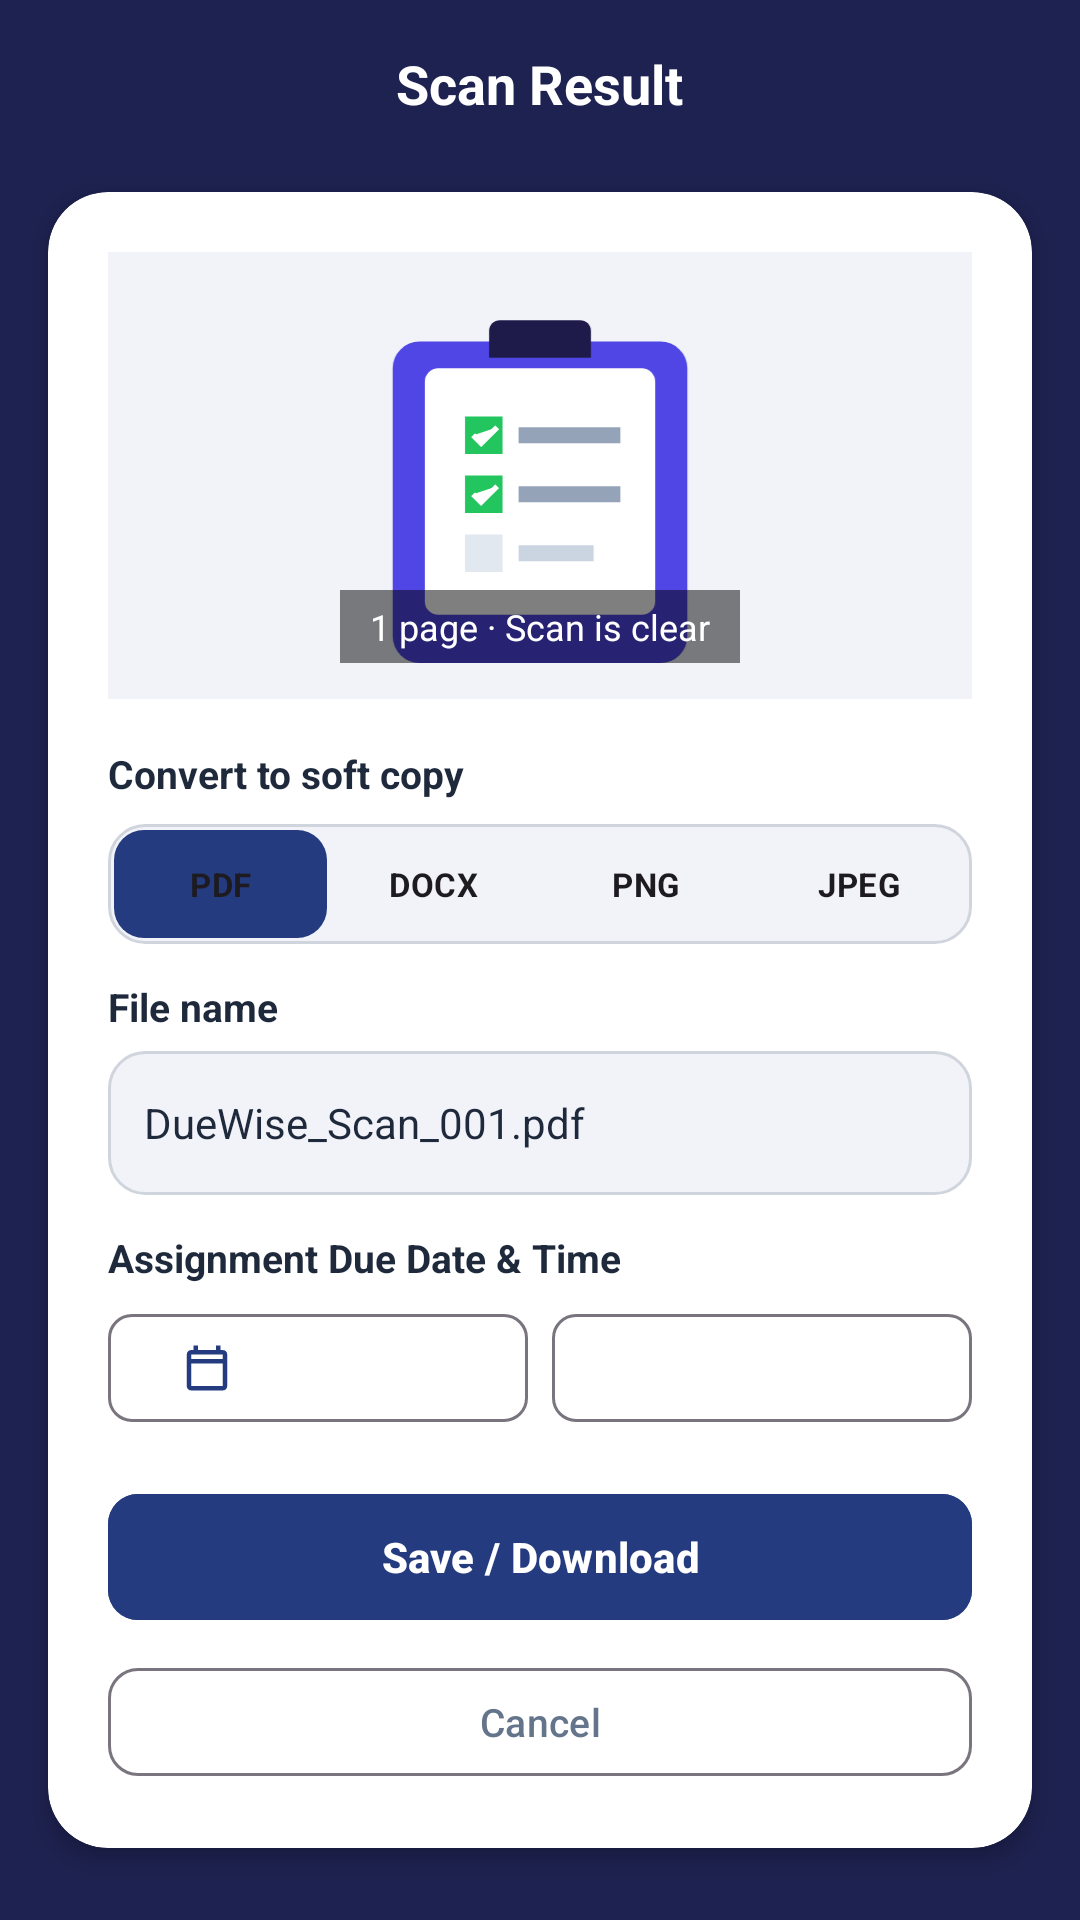

Layout XML and referenced resources for this Android screen:
<!-- AndroidManifest.xml: application theme Theme.Assignment_Task_Management_app -->
<!-- res/layout/activity_scan_result.xml -->
<?xml version="1.0" encoding="utf-8"?>
<LinearLayout xmlns:android="http://schemas.android.com/apk/res/android"
    xmlns:app="http://schemas.android.com/apk/res-auto"
    android:layout_width="match_parent"
    android:layout_height="match_parent"
    android:background="@color/navy_header"
    android:orientation="vertical">

    
    <RelativeLayout
        android:layout_width="match_parent"
        android:layout_height="56dp"
        android:paddingStart="16dp"
        android:paddingEnd="16dp">

        <ImageView
            android:id="@+id/btn_result_back"
            android:layout_width="32dp"
            android:layout_height="32dp"
            android:layout_alignParentStart="true"
            android:layout_centerVertical="true"
            android:contentDescription="Back"
            android:src="@drawable/ic_chevron_right"
            android:rotation="180"
            app:tint="@color/white" />

        <TextView
            android:layout_width="wrap_content"
            android:layout_height="wrap_content"
            android:layout_centerInParent="true"
            android:text="Scan Result"
            android:textColor="@color/white"
            android:textSize="18sp"
            android:textStyle="bold" />
    </RelativeLayout>

    
    <androidx.cardview.widget.CardView
        android:layout_width="match_parent"
        android:layout_height="match_parent"
        android:layout_marginStart="16dp"
        android:layout_marginTop="8dp"
        android:layout_marginEnd="16dp"
        android:layout_marginBottom="24dp"
        app:cardBackgroundColor="@color/card_bg"
        app:cardCornerRadius="20dp"
        app:cardElevation="4dp">

        <LinearLayout
            android:layout_width="match_parent"
            android:layout_height="match_parent"
            android:orientation="vertical"
            android:padding="20dp">

            
            <FrameLayout
                android:layout_width="match_parent"
                android:layout_height="0dp"
                android:layout_weight="1"
                android:background="@color/input_background"
                android:padding="12dp">

                <ImageView
                    android:id="@+id/iv_scan_result_preview"
                    android:layout_width="match_parent"
                    android:layout_height="match_parent"
                    android:scaleType="fitCenter"
                    android:src="@drawable/ic_task_illustration" />

                <TextView
                    android:layout_width="wrap_content"
                    android:layout_height="wrap_content"
                    android:layout_gravity="bottom|center_horizontal"
                    android:background="#80000000"
                    android:paddingStart="10dp"
                    android:paddingTop="4dp"
                    android:paddingEnd="10dp"
                    android:paddingBottom="4dp"
                    android:text="1 page · Scan is clear"
                    android:textColor="@color/white"
                    android:textSize="12sp" />
            </FrameLayout>

            
            <TextView
                android:layout_width="wrap_content"
                android:layout_height="wrap_content"
                android:layout_marginTop="16dp"
                android:text="Convert to soft copy"
                android:textColor="@color/text_primary"
                android:textSize="13sp"
                android:textStyle="bold" />

            <RadioGroup
                android:id="@+id/rg_format_type"
                android:layout_width="match_parent"
                android:layout_height="40dp"
                android:layout_marginTop="8dp"
                android:background="@drawable/bg_input_field"
                android:orientation="horizontal"
                android:padding="2dp">

                <RadioButton
                    android:id="@+id/rb_format_pdf"
                    android:layout_width="0dp"
                    android:layout_height="match_parent"
                    android:layout_weight="1"
                    android:background="@drawable/segmented_button_selector"
                    android:button="@null"
                    android:checked="true"
                    android:gravity="center"
                    android:text="PDF"
                    android:textColor="@color/segmented_text_selector"
                    android:textSize="11sp"
                    android:textStyle="bold" />

                <RadioButton
                    android:id="@+id/rb_format_docx"
                    android:layout_width="0dp"
                    android:layout_height="match_parent"
                    android:layout_weight="1"
                    android:background="@drawable/segmented_button_selector"
                    android:button="@null"
                    android:gravity="center"
                    android:text="DOCX"
                    android:textColor="@color/segmented_text_selector"
                    android:textSize="11sp"
                    android:textStyle="bold" />

                <RadioButton
                    android:id="@+id/rb_format_png"
                    android:layout_width="0dp"
                    android:layout_height="match_parent"
                    android:layout_weight="1"
                    android:background="@drawable/segmented_button_selector"
                    android:button="@null"
                    android:gravity="center"
                    android:text="PNG"
                    android:textColor="@color/segmented_text_selector"
                    android:textSize="11sp"
                    android:textStyle="bold" />

                <RadioButton
                    android:id="@+id/rb_format_jpg"
                    android:layout_width="0dp"
                    android:layout_height="match_parent"
                    android:layout_weight="1"
                    android:background="@drawable/segmented_button_selector"
                    android:button="@null"
                    android:gravity="center"
                    android:text="JPEG"
                    android:textColor="@color/segmented_text_selector"
                    android:textSize="11sp"
                    android:textStyle="bold" />
            </RadioGroup>

            
            <TextView
                android:layout_width="wrap_content"
                android:layout_height="wrap_content"
                android:layout_marginTop="12dp"
                android:text="File name"
                android:textColor="@color/text_primary"
                android:textSize="13sp"
                android:textStyle="bold" />

            <EditText
                android:id="@+id/et_scan_file_name"
                android:layout_width="match_parent"
                android:layout_height="48dp"
                android:layout_marginTop="6dp"
                android:background="@drawable/bg_input_field"
                android:hint="DueWise_Scan_001.pdf"
                android:inputType="text"
                android:paddingStart="12dp"
                android:paddingEnd="12dp"
                android:text="DueWise_Scan_001.pdf"
                android:textColor="@color/text_primary"
                android:textSize="14sp" />

            
            <TextView
                android:layout_width="wrap_content"
                android:layout_height="wrap_content"
                android:layout_marginTop="12dp"
                android:text="Assignment Due Date &amp; Time"
                android:textColor="@color/text_primary"
                android:textSize="13sp"
                android:textStyle="bold" />

            <LinearLayout
                android:layout_width="match_parent"
                android:layout_height="wrap_content"
                android:layout_marginTop="6dp"
                android:orientation="horizontal">

                <com.google.android.material.button.MaterialButton
                    android:id="@+id/btn_scan_pick_date"
                    style="@style/Widget.Material3.Button.OutlinedButton"
                    android:layout_width="0dp"
                    android:layout_height="44dp"
                    android:layout_marginEnd="4dp"
                    android:layout_weight="1"
                    android:textColor="@color/text_primary"
                    android:textSize="12sp"
                    app:cornerRadius="8dp"
                    app:icon="@drawable/ic_calendar"
                    app:iconTint="@color/navy_primary" />

                <com.google.android.material.button.MaterialButton
                    android:id="@+id/btn_scan_pick_time"
                    style="@style/Widget.Material3.Button.OutlinedButton"
                    android:layout_width="0dp"
                    android:layout_height="44dp"
                    android:layout_marginStart="4dp"
                    android:layout_weight="1"
                    android:textColor="@color/text_primary"
                    android:textSize="12sp"
                    app:cornerRadius="8dp"
                    app:icon="@drawable/ic_bell"
                    app:iconTint="@color/navy_primary" />
            </LinearLayout>

            
            <com.google.android.material.button.MaterialButton
                android:id="@+id/btn_save_download"
                android:layout_width="match_parent"
                android:layout_height="50dp"
                android:layout_marginTop="16dp"
                android:backgroundTint="@color/navy_primary"
                android:text="Save / Download"
                android:textColor="@color/white"
                android:textSize="14sp"
                android:textStyle="bold"
                app:cornerRadius="10dp" />

            <com.google.android.material.button.MaterialButton
                android:id="@+id/btn_cancel_scan_result"
                style="@style/Widget.Material3.Button.OutlinedButton"
                android:layout_width="match_parent"
                android:layout_height="44dp"
                android:layout_marginTop="8dp"
                android:text="Cancel"
                android:textColor="@color/text_secondary"
                android:textSize="13sp"
                app:cornerRadius="10dp" />

        </LinearLayout>
    </androidx.cardview.widget.CardView>

</LinearLayout>
<!-- resources referenced by this layout -->
<resources>
  <color name="card_bg">#FFFFFF</color>
  <color name="input_background">#F1F3F9</color>
  <color name="navy_header">#1E2250</color>
  <color name="navy_primary">#253B80</color>
  <color name="text_primary">#1E293B</color>
  <color name="text_secondary">#64748B</color>
  <color name="white">#FFFFFFFF</color>
  <!-- drawable bg_input_field (drawable) -->
  <?xml version="1.0" encoding="utf-8"?>
  <shape xmlns:android="http://schemas.android.com/apk/res/android"
      android:shape="rectangle">
      <solid android:color="@color/input_background" />
      <stroke
          android:width="1dp"
          android:color="@color/input_stroke" />
      <corners android:radius="12dp" />
  </shape>
  <!-- drawable ic_calendar (drawable) -->
  <vector xmlns:android="http://schemas.android.com/apk/res/android"
      android:width="24dp"
      android:height="24dp"
      android:viewportWidth="24"
      android:viewportHeight="24">
    <path
        android:fillColor="#FF000000"
        android:pathData="M19,4h-1V2h-2v2H8V2H6v2H5c-1.11,0 -1.99,0.9 -1.99,2L3,20c0,1.1 0.89,2 2,2h14c1.1,0 2,-0.9 2,-2V6c0,-1.1 -0.9,-2 -2,-2zM19,20H5V10h14v10zM19,8H5V6h14v2z"/>
  </vector>
  <!-- drawable ic_task_illustration (drawable) -->
  <vector xmlns:android="http://schemas.android.com/apk/res/android"
      android:width="160dp"
      android:height="140dp"
      android:viewportWidth="160"
      android:viewportHeight="140">
    
    <path
        android:fillColor="#4F46E5"
        android:pathData="M35,20 h90 a10,10 0 0,1 10,10 v100 a10,10 0 0,1 -10,10 h-90 a10,10 0 0,1 -10,-10 v-100 a10,10 0 0,1 10,-10 z"/>
    
    <path
        android:fillColor="#FFFFFF"
        android:pathData="M42,30 h76 a5,5 0 0,1 5,5 v82 a5,5 0 0,1 -5,5 h-76 a5,5 0 0,1 -5,-5 v-82 a5,5 0 0,1 5,-5 z"/>
    
    <path
        android:fillColor="#1E1B4B"
        android:pathData="M65,12 h30 a4,4 0 0,1 4,4 v10 h-38 v-10 a4,4 0 0,1 4,-4 z"/>
    
    <path
        android:fillColor="#22C55E"
        android:pathData="M52,48 h14 v14 h-14 z"/>
    <path
        android:fillColor="#FFFFFF"
        android:pathData="M55,55 l3,3 l6,-6"
        android:strokeWidth="2"
        android:strokeColor="#FFFFFF"/>
    
    <path
        android:fillColor="#94A3B8"
        android:pathData="M72,52 h38 v6 h-38 z"/>
    
    <path
        android:fillColor="#22C55E"
        android:pathData="M52,70 h14 v14 h-14 z"/>
    <path
        android:fillColor="#FFFFFF"
        android:pathData="M55,77 l3,3 l6,-6"
        android:strokeWidth="2"
        android:strokeColor="#FFFFFF"/>
    
    <path
        android:fillColor="#94A3B8"
        android:pathData="M72,74 h38 v6 h-38 z"/>
    
    <path
        android:fillColor="#E2E8F0"
        android:pathData="M52,92 h14 v14 h-14 z"/>
    
    <path
        android:fillColor="#CBD5E1"
        android:pathData="M72,96 h28 v6 h-28 z"/>
  </vector>
  <!-- drawable segmented_button_selector (drawable) -->
  <?xml version="1.0" encoding="utf-8"?>
  <selector xmlns:android="http://schemas.android.com/apk/res/android">
      <item android:state_checked="true">
          <shape android:shape="rectangle">
              <solid android:color="@color/navy_primary" />
              <corners android:radius="10dp" />
          </shape>
      </item>
      <item>
          <shape android:shape="rectangle">
              <solid android:color="@android:color/transparent" />
          </shape>
      </item>
  </selector>
  <style name="Theme.Assignment_Task_Management_app" parent="Base.Theme.Assignment_Task_Management_app" />
  <color name="input_stroke">#D0D5DD</color>
  <style name="Base.Theme.Assignment_Task_Management_app" parent="Theme.Material3.DayNight.NoActionBar">
          <item name="colorPrimary">@color/navy_primary</item>
          <item name="colorPrimaryDark">@color/navy_header</item>
          <item name="colorAccent">@color/accent</item>
          <item name="android:statusBarColor">@color/navy_header</item>
          <item name="android:windowBackground">@color/background</item>
      </style>
  <color name="accent">#2563EB</color>
  <color name="background">#F3F4F8</color>
</resources>
